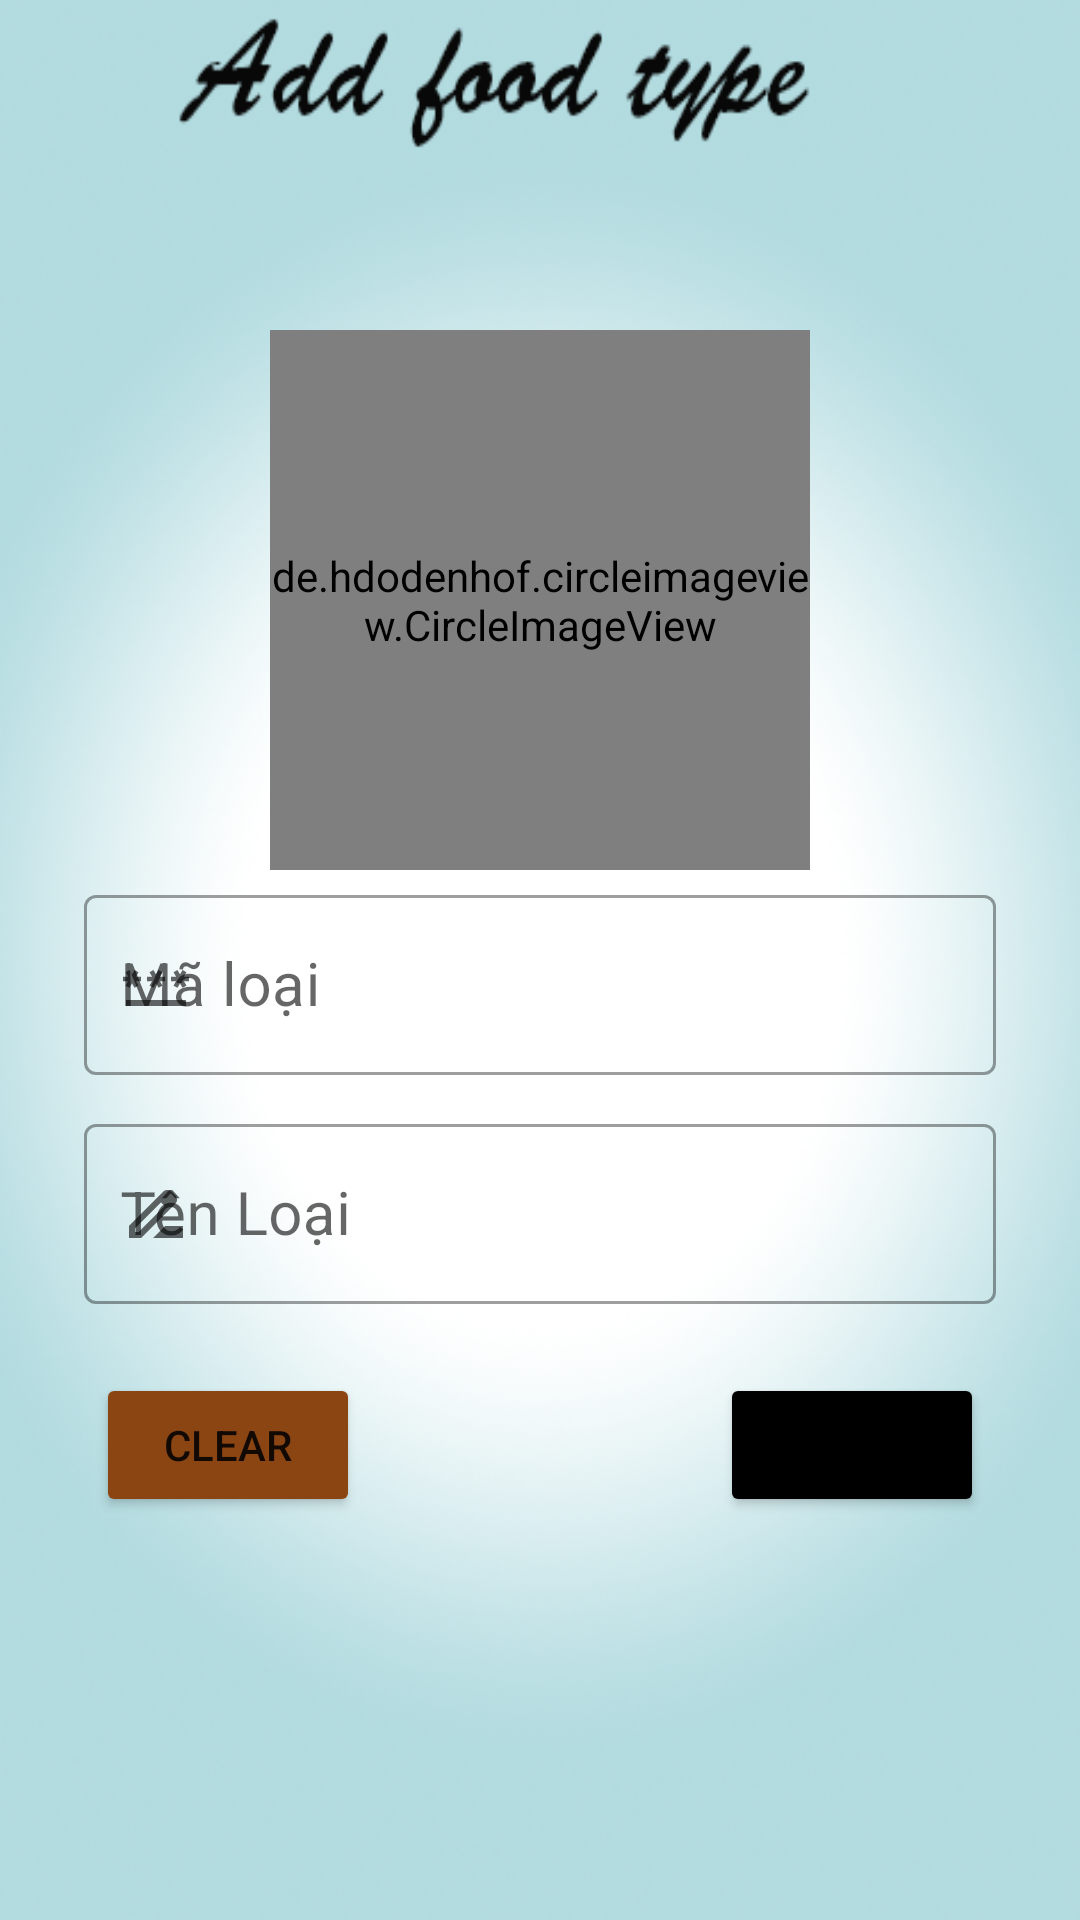

Produce the Android XML layout that renders to this screen, including the resource entries it uses.
<!-- AndroidManifest.xml: application theme Theme.MyApplication -->
<!-- res/layout/them_loai_san_pham.xml -->
<?xml version="1.0" encoding="utf-8"?>
<LinearLayout xmlns:android="http://schemas.android.com/apk/res/android"
    android:layout_width="match_parent"
    xmlns:app="http://schemas.android.com/apk/res-auto"
    android:background="@drawable/background_add_loaisanpham"
    android:orientation="vertical"
    android:layout_height="match_parent">
    <de.hdodenhof.circleimageview.CircleImageView
        android:id="@+id/btn_upload"
        android:layout_width="180dp"
        android:layout_height="180dp"
        android:layout_gravity="center"
        android:layout_marginTop="110dp"
        android:src="@drawable/up_anh"/>

    <com.google.android.material.textfield.TextInputLayout
        android:id="@+id/ed_ma_loai"

        style="@style/Widget.MaterialComponents.TextInputLayout.OutlinedBox"
        android:layout_width="match_parent"
        android:layout_height="wrap_content"
        app:startIconDrawable="@drawable/custom_pass"
        android:padding="3dp">

        <com.google.android.material.textfield.TextInputEditText
            android:layout_width="304dp"
            android:layout_height="60dp"
            android:paddingStart="12dp"
            android:paddingEnd="12dp"
            android:layout_gravity="center"
            android:layout_marginTop="10dp"
            android:hint="Mã loại"
            android:textSize="20dp" />
    </com.google.android.material.textfield.TextInputLayout>

    <com.google.android.material.textfield.TextInputLayout
        android:id="@+id/ed_ten_loai"
        style="@style/Widget.MaterialComponents.TextInputLayout.OutlinedBox"
        android:layout_width="match_parent"
        android:layout_marginTop="5dp"
        android:layout_height="wrap_content"
        app:startIconDrawable="@drawable/custom_name_focus"
        android:padding="3dp">

        <com.google.android.material.textfield.TextInputEditText
            android:layout_width="304dp"
            android:layout_height="60dp"
            android:paddingStart="12dp"
            android:paddingEnd="12dp"
            android:layout_gravity="center"
            android:layout_marginTop="10dp"
            android:hint="Tên Loại"
            android:textSize="20dp" />
    </com.google.android.material.textfield.TextInputLayout>
    <LinearLayout
        android:layout_width="match_parent"
        android:layout_height="wrap_content"
        android:gravity="center"
        android:orientation="horizontal"
        android:layout_marginTop="20dp">
        <Button

            android:id="@+id/btn_xoa_trang"
            android:layout_width="wrap_content"
            android:layout_height="wrap_content"
            android:backgroundTint="#8b4513"
            android:text="Clear"/>
        <Button
            android:id="@+id/btn_add_loai"
            android:layout_width="wrap_content"
            android:layout_height="wrap_content"
            android:layout_marginStart="120dp"
            android:backgroundTint="@color/black"
            android:text="Add"/>


    </LinearLayout>

</LinearLayout>
<!-- resources referenced by this layout -->
<resources>
  <color name="black">#FF000000</color>
  <!-- drawable custom_name_focus (drawable-v24) -->
  <?xml version="1.0" encoding="utf-8"?>
  <selector xmlns:android="http://schemas.android.com/apk/res/android">
  <item android:state_focused="true"
      android:drawable="@drawable/ic_baseline_drive_file_rename_outline_24_out"/>
      <item android:state_focused="false"
          android:drawable="@drawable/ic_baseline_drive_file_rename_outline_24"/>
  </selector>
  <!-- drawable custom_pass (drawable-v24) -->
  <?xml version="1.0" encoding="utf-8"?>
  <selector xmlns:android="http://schemas.android.com/apk/res/android">
      <item android:state_focused="true"
          android:drawable="@drawable/ic_baseline_password_24_out"/>
      <item android:state_focused="false"
          android:drawable="@drawable/ic_baseline_password_24"/>
  
  </selector>
  <style name="Theme.MyApplication" parent="Theme.MaterialComponents.DayNight.NoActionBar">
          
          <item name="colorPrimary">@color/purple_500</item>
          <item name="colorPrimaryVariant">@color/purple_700</item>
          <item name="colorOnPrimary">@color/white</item>
          
          <item name="colorSecondary">@color/teal_200</item>
          <item name="colorSecondaryVariant">@color/teal_700</item>
          <item name="colorOnSecondary">@color/black</item>
          
          <item name="android:statusBarColor">@color/status</item>
          
      </style>
  <!-- drawable ic_baseline_drive_file_rename_outline_24_out (drawable-v24) -->
  <vector android:height="24dp" android:tint="#090808"
      android:viewportHeight="24" android:viewportWidth="24"
      android:width="24dp" xmlns:android="http://schemas.android.com/apk/res/android">
      <path android:fillColor="@android:color/white" android:pathData="M18.41,5.8L17.2,4.59c-0.78,-0.78 -2.05,-0.78 -2.83,0l-2.68,2.68L3,15.96V20h4.04l8.74,-8.74 2.63,-2.63c0.79,-0.78 0.79,-2.05 0,-2.83zM6.21,18H5v-1.21l8.66,-8.66 1.21,1.21L6.21,18zM11,20l4,-4h6v4H11z"/>
  </vector>
  <!-- drawable ic_baseline_drive_file_rename_outline_24 (drawable-v24) -->
  <vector android:height="24dp" android:tint="#878484"
      android:viewportHeight="24" android:viewportWidth="24"
      android:width="24dp" xmlns:android="http://schemas.android.com/apk/res/android">
      <path android:fillColor="@android:color/white" android:pathData="M18.41,5.8L17.2,4.59c-0.78,-0.78 -2.05,-0.78 -2.83,0l-2.68,2.68L3,15.96V20h4.04l8.74,-8.74 2.63,-2.63c0.79,-0.78 0.79,-2.05 0,-2.83zM6.21,18H5v-1.21l8.66,-8.66 1.21,1.21L6.21,18zM11,20l4,-4h6v4H11z"/>
  </vector>
  <!-- drawable ic_baseline_password_24 (drawable-v24) -->
  <vector android:height="24dp" android:tint="#878484"
      android:viewportHeight="24" android:viewportWidth="24"
      android:width="24dp" xmlns:android="http://schemas.android.com/apk/res/android">
      <path android:fillColor="@android:color/white" android:pathData="M2,17h20v2H2V17zM3.15,12.95L4,11.47l0.85,1.48l1.3,-0.75L5.3,10.72H7v-1.5H5.3l0.85,-1.47L4.85,7L4,8.47L3.15,7l-1.3,0.75L2.7,9.22H1v1.5h1.7L1.85,12.2L3.15,12.95zM9.85,12.2l1.3,0.75L12,11.47l0.85,1.48l1.3,-0.75l-0.85,-1.48H15v-1.5h-1.7l0.85,-1.47L12.85,7L12,8.47L11.15,7l-1.3,0.75l0.85,1.47H9v1.5h1.7L9.85,12.2zM23,9.22h-1.7l0.85,-1.47L20.85,7L20,8.47L19.15,7l-1.3,0.75l0.85,1.47H17v1.5h1.7l-0.85,1.48l1.3,0.75L20,11.47l0.85,1.48l1.3,-0.75l-0.85,-1.48H23V9.22z"/>
  </vector>
  <color name="purple_500">#FF6200EE</color>
  <color name="purple_700">#FF3700B3</color>
  <color name="white">#FFFFFFFF</color>
  <color name="teal_200">#FF03DAC5</color>
  <color name="teal_700">#FF018786</color>
  <color name="status">#15C1B1</color>
</resources>
